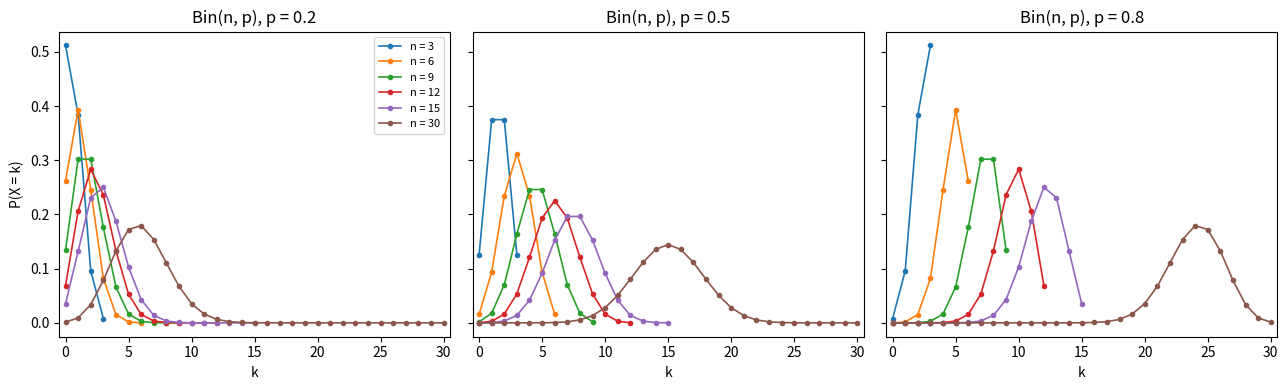

This chart was generated by the following Python code:
"""Binomial PMFs Bin(n, p) for several n, with p = 0.2, 0.5, 0.8."""

import numpy as np
import matplotlib.pyplot as plt
from scipy import stats

fig, axes = plt.subplots(1, 3, figsize=(13, 4), sharey=True)
ns = [3, 6, 9, 12, 15, 30]
for ax, p in zip(axes, [0.2, 0.5, 0.8]):
    for i, n in enumerate(ns):
        k = np.arange(0, n + 1)
        ax.plot(k, stats.binom.pmf(k, n, p), "o-", ms=3, lw=1.2, color=f"C{i}", label=f"n = {n}")
    ax.set_title(f"Bin(n, p), p = {p}")
    ax.set_xlabel("k")
    ax.set_xlim(-0.5, 30.5)
axes[0].set_ylabel("P(X = k)")
axes[0].legend(fontsize=8)
fig.tight_layout()
